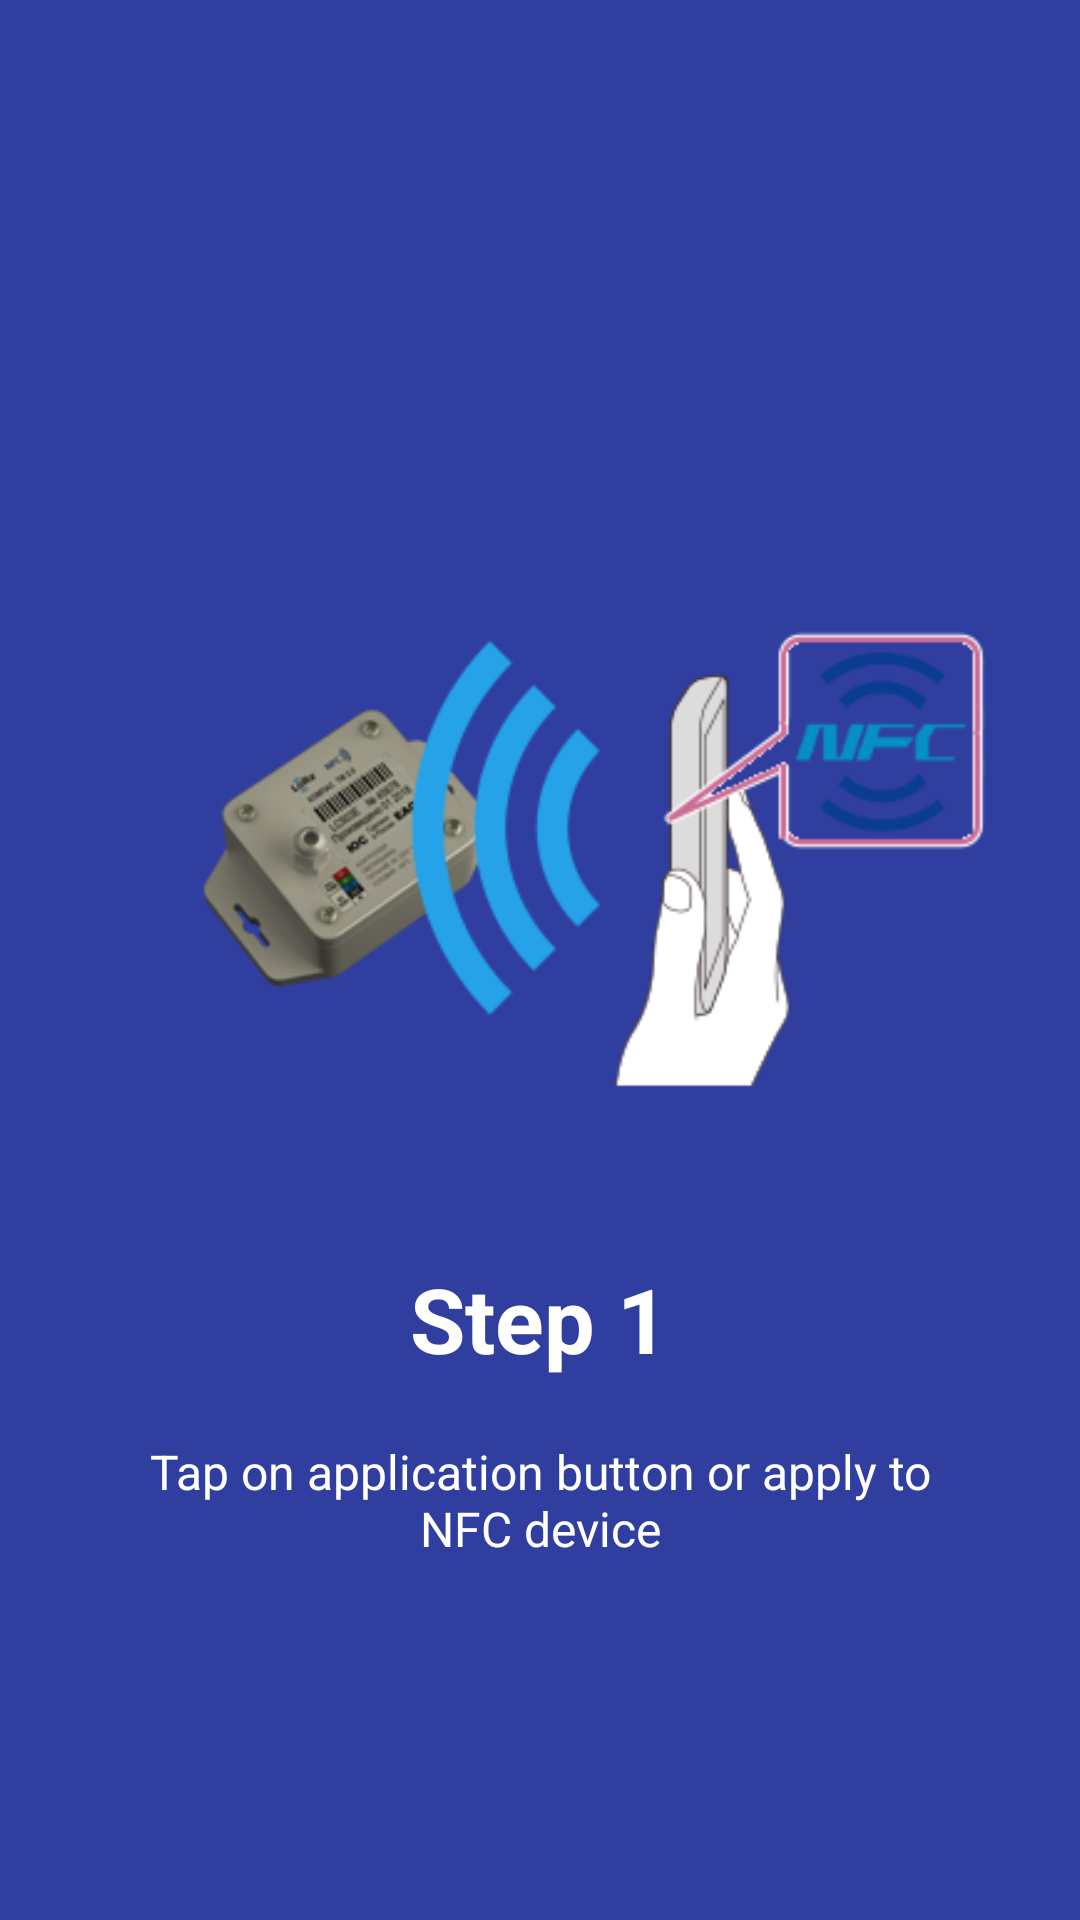

Write the Android layout XML for this screen, with the resource values it uses.
<!-- AndroidManifest.xml: application theme AppTheme -->
<!-- res/layout/welcome_slide2.xml -->
<?xml version="1.0" encoding="utf-8"?>
<RelativeLayout xmlns:android="http://schemas.android.com/apk/res/android"
                android:layout_width="match_parent"
                android:layout_height="match_parent"
                android:background="@color/bg_screen2">

    <LinearLayout
            android:layout_width="wrap_content"
            android:layout_height="wrap_content"
            android:layout_centerInParent="true"
            android:gravity="center_horizontal"
            android:orientation="vertical">

        <ImageView
                android:layout_width="@dimen/img_width_height"
                android:layout_height="@dimen/img_width_height"
                android:src="@mipmap/i_nfc"/>

        <TextView
                android:layout_width="wrap_content"
                android:layout_height="wrap_content"
                android:text="@string/slide_2_title"
                android:textColor="@android:color/white"
                android:textSize="@dimen/slide_title"
                android:textStyle="bold"/>

        <TextView
                android:layout_width="wrap_content"
                android:layout_height="wrap_content"
                android:layout_marginTop="20dp"
                android:paddingLeft="@dimen/desc_padding"
                android:paddingRight="@dimen/desc_padding"
                android:text="@string/slide_2_desc"
                android:textAlignment="center"
                android:textColor="@android:color/white"
                android:textSize="@dimen/slide_desc"/>

    </LinearLayout>


</RelativeLayout>
<!-- resources referenced by this layout -->
<resources>
  <color name="bg_screen2">#303F9F</color>
  <dimen name="desc_padding">40dp</dimen>
  <dimen name="img_width_height">300dp</dimen>
  <dimen name="slide_desc">16dp</dimen>
  <dimen name="slide_title">30dp</dimen>
  <!-- mipmap i_nfc: png bitmap (mipmap-xhdpi, 42728 bytes) -->
  <string name="slide_2_desc">Tap on application button or apply to NFC device</string>
  <string name="slide_2_title">Step 1</string>
  <style name="AppTheme" parent="Theme.AppCompat.Light.DarkActionBar">
          
          <item name="colorPrimary">@color/colorPrimary</item>
          <item name="colorPrimaryDark">@color/colorPrimaryDark</item>
          <item name="colorAccent">@color/colorAccent</item>
      </style>
  <color name="colorPrimary">#3F51B5</color>
  <color name="colorPrimaryDark">#303F9F</color>
  <color name="colorAccent">#FF4081</color>
</resources>
